Run: headless pygame with SDL's dummy video driver; simulated clock (each Clock.tick advances the game by its frame time, no real sleeping); random seed 0; keys injected as events and as key.get_pressed() state; mouse plan: one left click at the window centre at the start of phase 2, then a move to the lower-right quarter at the start of phase 3.
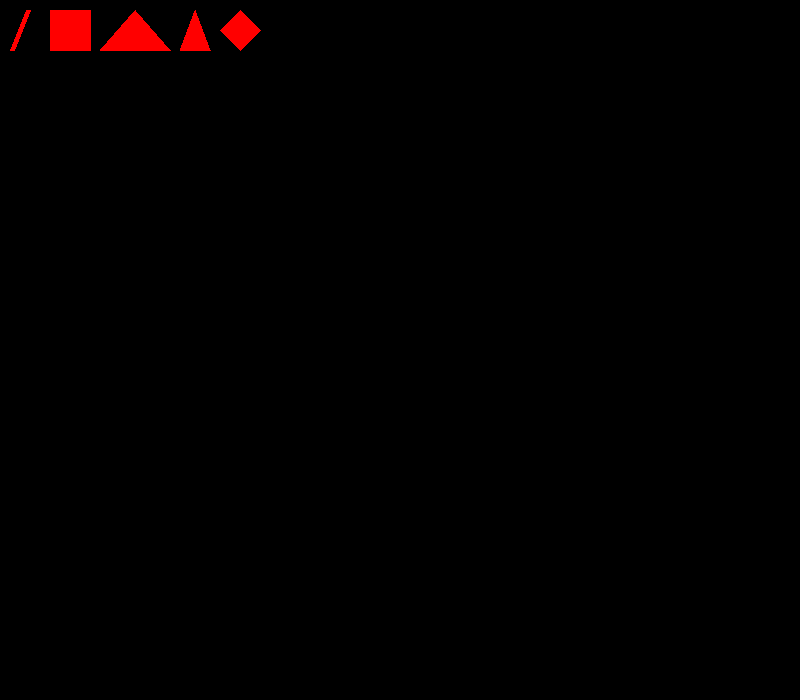
Frame 1 of 4 · flips 1–60 · no input
Frame 2 of 4 · flips 61–180 · clicked the window centre · tapped SPACE, RETURN · held RIGHT (→), D · screen unchanged from frame 1, image omitted
Frame 3 of 4 · flips 181–300 · moved the mouse to the lower-right quarter · held DOWN (↓), S · screen unchanged from frame 2, image omitted
Frame 4 of 4 · flips 301–420 · held LEFT (←), A, UP (↑), W · screen unchanged from frame 3, image omitted

The pygame program that drew these frames:

import pygame
import math

pygame.init()
clock = pygame.time.Clock()

WIDTH, HEIGHT = 800, 700
SCREEN = pygame.display.set_mode((WIDTH, HEIGHT))

BLACK = pygame.Color(0, 0, 0)
WHITE = pygame.Color(255, 255, 255)
RED = pygame.Color(255, 0, 0)


class GameObject:
    def draw(self):
        raise NotImplementedError

    def handle(self):
        raise NotImplementedError


class Button(pygame.sprite.Sprite):
    def __init__(self, points, width=0, color=RED):
        super().__init__()

        self.points = points
        self.width  = width
        self.color = color
        self.rect = pygame.draw.polygon(SCREEN, self.color, self.points, self.width)

    def draw(self):    
        pygame.draw.polygon(SCREEN, self.color, self.points, self.width)


class Pen(GameObject):
    def __init__(self, start_pos, thickness=5, color=WHITE):
        self.thickness = thickness
        self.color = color
        self.points = [] # [(x1, y1), (x2, y2)]

    def draw(self):
        for idx, point in enumerate(self.points[:-1]):
            pygame.draw.line(
                SCREEN,
                self.color,
                start_pos=point, # self.points[idx]
                end_pos=self.points[idx + 1],
                width=self.thickness,
            )

    def handle(self, mouse_pos):
        self.points.append(mouse_pos)


class Rectangle(GameObject):
    def __init__(self, start_pos, thickness=5, color=WHITE):
        self.thickness = thickness
        self.color = color
        self.start_pos = start_pos
        self.end_pos = start_pos

    def draw(self):
        # definig start positions
        x1 = min(self.start_pos[0], self.end_pos[0])
        y1 = min(self.start_pos[1], self.end_pos[1])

        # defining end positions
        x2 = max(self.start_pos[0], self.end_pos[0])
        y2 = max(self.start_pos[1], self.end_pos[1])

        # drawing rectangle
        pygame.draw.rect(SCREEN, self.color, (x1, y1, x2 - x1, y2 - y1), width=self.thickness)

    def handle(self, mouse_pos):
        self.end_pos = mouse_pos


class RightTriangle(GameObject):
    def __init__(self, start_pos, thickness=5, color=WHITE):
        self.thickness = thickness
        self.color = color
        self.start_pos = start_pos
        self.end_pos = start_pos

    def draw(self):
        x1, y1 = self.start_pos
        x2, y2 = self.end_pos

        side_len = x2-x1                      # calculating length of side
        h = math.pow(side_len**2 * 0.75, 0.5) # calculating height

        if side_len < 0: h *= -1              # to draw inverted triangle
        
        # calculating vertices
        vertex_1 = (x1, y1)
        vertex_2 = (x2, y1)
        vertex_3 = (x1 + side_len/2, y1 - h)
        vertices = [vertex_1, vertex_2, vertex_3]

        # Drawing right triangle
        pygame.draw.polygon(SCREEN, self.color, vertices, width=self.thickness)

    def handle(self, mouse_pos):
        self.end_pos = mouse_pos


class EquilateralTriangle(GameObject):
    def __init__(self, start_pos, thickness=5, color=WHITE):
        self.thickness = thickness
        self.color = color
        self.start_pos = start_pos
        self.end_pos = start_pos

    def draw(self):
        x1, y1 = self.start_pos
        x2, y2 = self.end_pos
        # calculating width(bottom side) of triangle
        w = (x2 - x1) *2

        # calculating vertices
        vertex_1 = (x1, y1)
        vertex_2 = (x2, y2)
        vertex_3 = (x2-w, y2)
        vertices = [vertex_1, vertex_2, vertex_3]

        # Drawing equilateral triangle
        pygame.draw.polygon(SCREEN, self.color, vertices, width=self.thickness)

    def handle(self, mouse_pos):
        self.end_pos = mouse_pos


class Rhombus(GameObject):
    def __init__(self, start_pos, thickness=5, color=WHITE):
        self.thickness = thickness
        self.color = color
        self.start_pos = start_pos
        self.end_pos = start_pos

    def draw(self):
        x1, y1 = self.start_pos
        x2, y2 = self.end_pos

        # calculating length of side
        side_len = math.pow((x2-x1)**2 + (y2-y1)**2, 0.5)
        
        # calculating vertices
        vertex_1 = (x1, y1)
        vertex_2 = (x2, y2)
        vertex_3 = (x2 + side_len, y2)
        vertex_4 = (x1 + side_len, y1)
        vertices = [vertex_1, vertex_2, vertex_3, vertex_4]

        # Drawing rhombus (square but corners are not only 90 degrees)
        pygame.draw.polygon(SCREEN, self.color, vertices, width=self.thickness)

    def handle(self, mouse_pos):
        self.end_pos = mouse_pos




def main():
    Points_P   = [(28, 10), (12, 50)]
    Points_S   = [(50, 10), (90, 10), (90, 50), (50, 50)]
    Points_RT  = [(135, 10), (170, 50), (100, 50)]             # 0 - peak, 1 - right, 2 - left
    Points_EqT = [(195, 10), (210, 50), (180, 50)]             # 0 - peak, 1 - right, 2 - left
    Points_rh  = [(240, 10), (260, 30), (240, 50), (220, 30)]

    switch_pen       = Button(Points_P, 5)
    switch_square    = Button(Points_S)
    switch_triangleR = Button(Points_RT)
    switch_triangleW = Button(Points_EqT)
    switch_rhombus   = Button(Points_rh)

    buttons = [
        switch_pen,
        switch_square,
        switch_triangleR,
        switch_triangleW,
        switch_rhombus,
    ]

    current_shape = 'pen'
    objects = []
    active_obj = None
    running = True

    while running:
        SCREEN.fill(BLACK)

        for event in pygame.event.get():
            if event.type == pygame.QUIT:
                running = False

            if event.type == pygame.MOUSEBUTTONDOWN:
                buttons_dict = {
                    switch_pen       :'pen',
                    switch_square    :'square',
                    switch_triangleR :'rightT',
                    switch_triangleW :'wrongT',
                    switch_rhombus   :'rhombus',
                }
                for key in buttons_dict.keys():
                    if key.rect.collidepoint(pygame.mouse.get_pos()):
                        current_shape = buttons_dict[key]
                else:
                    shapes = {
                        'pen'    : Pen(start_pos=event.pos), 
                        'square' : Rectangle(start_pos=event.pos),
                        'rightT' : RightTriangle(start_pos=event.pos),
                        'wrongT' : EquilateralTriangle(start_pos=event.pos),
                        'rhombus': Rhombus(start_pos=event.pos),
                        }
                    active_obj = shapes[current_shape]

            if event.type == pygame.MOUSEMOTION and active_obj is not None:
                active_obj.handle(mouse_pos=pygame.mouse.get_pos())
                active_obj.draw()

            if event.type == pygame.MOUSEBUTTONUP and active_obj is not None:
                objects.append(active_obj)
                active_obj = None

        for button in buttons:
            button.draw()
        for obj in objects:
            obj.draw()

        clock.tick(30)
        pygame.display.flip()




if __name__ == '__main__':
    main()
